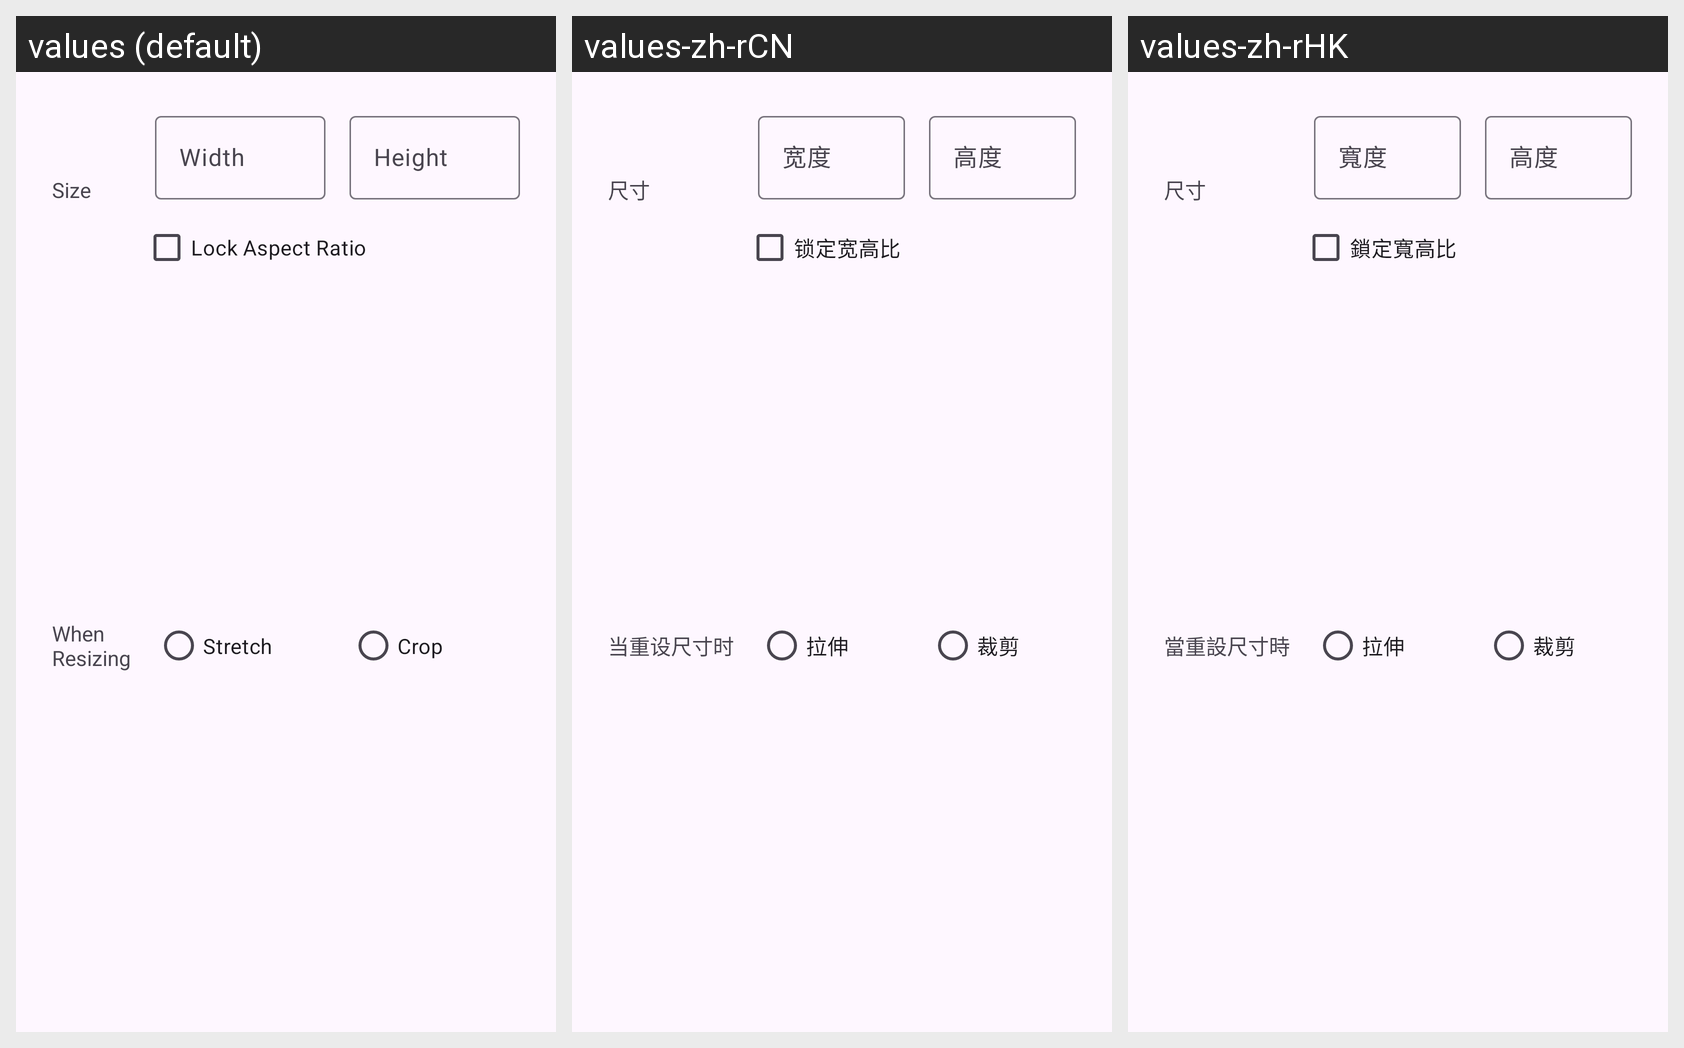

Here is an Android app screen in its default locale and in the app's own translations. Write out the translated-string differences for the strings that appear on this screen.
Android screen res/layout/properties.xml rendered under 3 locales, left to right: values (default), values-zh-rCN, values-zh-rHK. Device: Nexus 5 (rendered at 1080×1920; each locale shown at half size, 540×960, under a caption strip naming it); theme Theme.IconEditor.
Strings drawn on this screen, with the default value and each locale's value (text and hints the layout hard-codes, and strings that could not be matched under every locale, appear in the picture but are not listed):

size
  values: Size
  values-zh-rCN: 尺寸
  values-zh-rHK: 尺寸

lock_aspect_ratio
  values: Lock Aspect Ratio
  values-zh-rCN: 锁定宽高比
  values-zh-rHK: 鎖定寬高比

when_resizing
  values: When
      Resizing
  values-zh-rCN: 当重设尺寸时
  values-zh-rHK: 當重設尺寸時

stretch
  values: Stretch
  values-zh-rCN: 拉伸
  values-zh-rHK: 拉伸

crop
  values: Crop
  values-zh-rCN: 裁剪
  values-zh-rHK: 裁剪
